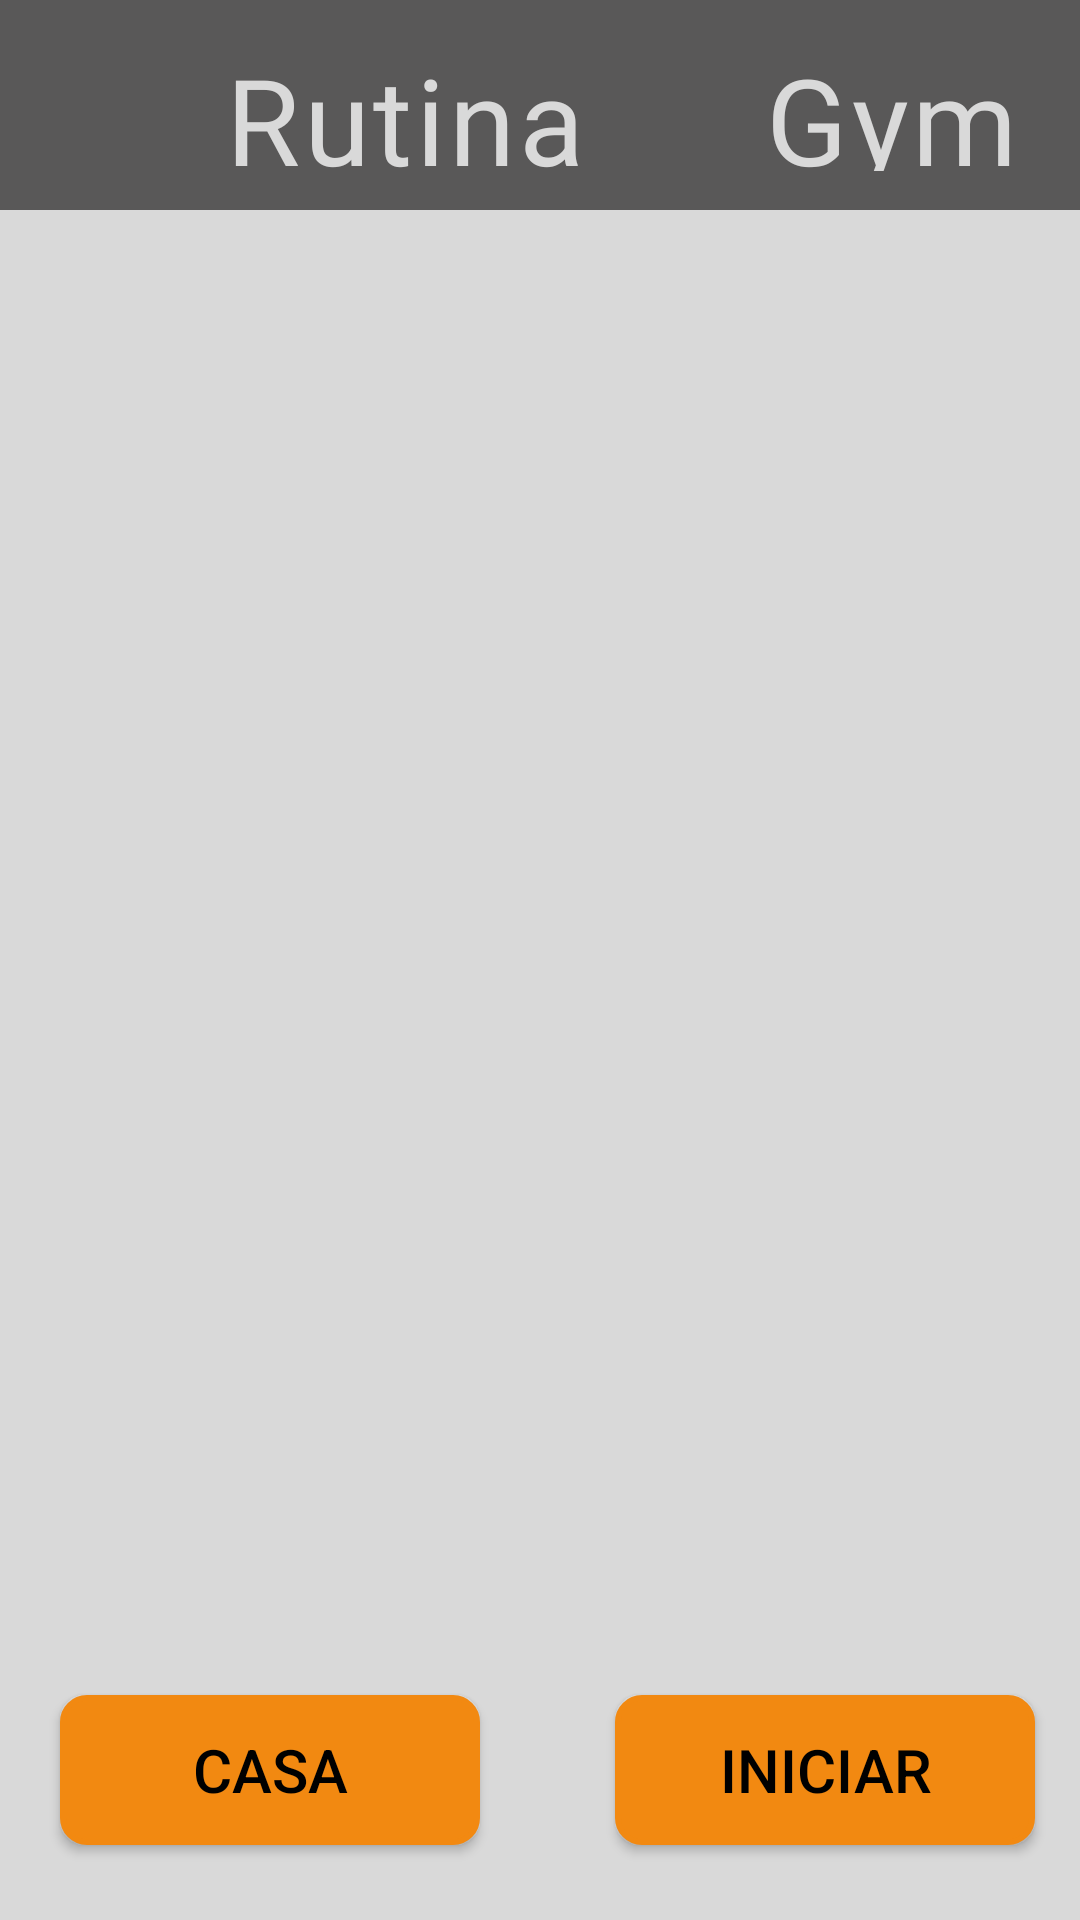

Android layout source for this screen:
<!-- AndroidManifest.xml: application theme Theme.Gym -->
<!-- res/layout/fragment_routine.xml -->
<?xml version="1.0" encoding="utf-8"?>
<androidx.constraintlayout.widget.ConstraintLayout xmlns:android="http://schemas.android.com/apk/res/android"
    xmlns:app="http://schemas.android.com/apk/res-auto"
    xmlns:tools="http://schemas.android.com/tools"
    android:layout_width="match_parent"
    android:layout_height="match_parent"
    android:background="@color/light_gray"
    tools:context=".fragments.RoutineFragment">

    <LinearLayout
        android:id="@+id/bar_routine"
        android:layout_width="match_parent"
        android:layout_height="70dp"
        android:background="@color/gray"
        android:orientation="horizontal"
        app:layout_constraintEnd_toEndOf="parent"
        app:layout_constraintStart_toStartOf="parent"
        app:layout_constraintTop_toTopOf="parent">

        <ImageButton
            android:id="@+id/back_icon"
            android:layout_width="45dp"
            android:layout_height="50dp"
            android:layout_marginStart="10dp"
            android:layout_marginTop="10dp"
            android:layout_weight="0.1"
            app:tint="@color/light_gray"
            android:contentDescription="@string/Menu_Icon"
            android:src="@drawable/arrow_back_icon"
            android:background="@color/gray"/>

        <TextView
            android:id="@+id/text_view_routine_title"
            style="@style/Widget.Material3.AutoCompleteTextView.OutlinedBox.Dense"
            android:layout_width="wrap_content"
            android:layout_height="70dp"
            android:layout_weight="0.7"
            android:fontFamily="@font/bebas_neue_regular"
            android:text="@string/Rutine"
            android:textColor="@color/light_gray"
            android:textSize="40sp" />

        <TextView
            android:id="@+id/text_view_place_routine"
            style="@style/Widget.Material3.AutoCompleteTextView.OutlinedBox.Dense"
            android:layout_width="wrap_content"
            android:layout_height="70dp"
            android:layout_weight="0.1"
            android:fontFamily="@font/bebas_neue_regular"
            android:text="@string/Gym"
            android:textColor="@color/light_gray"
            android:textSize="40sp" />

    </LinearLayout>


    <ScrollView
        android:id="@+id/Scroll_View_Routine"
        android:layout_width="match_parent"
        android:layout_height="wrap_content"
        app:layout_constraintStart_toStartOf="parent"
        app:layout_constraintTop_toBottomOf="@+id/bar_routine">

        <androidx.recyclerview.widget.RecyclerView
            android:id="@+id/recycler_view_routine_exercise"
            android:layout_width="match_parent"
            android:layout_height="0dp"
            tools:listitem="@layout/item_excercise" />

    </ScrollView>

    <Button
        android:id="@+id/button_change_place_routine"
        android:layout_width="140dp"
        android:layout_height="50dp"
        android:layout_marginBottom="25dp"
        android:layout_marginStart="20dp"
        android:background="@drawable/btn_orange_border"
        android:text="@string/House"
        android:textColor="@color/black"
        android:textSize="20sp"
        app:backgroundTint="@null"
        app:layout_constraintBottom_toBottomOf="parent"
        app:layout_constraintStart_toStartOf="parent"
        />

    <Button
        android:id="@+id/button_init_rutine"
        android:layout_width="140dp"
        android:layout_height="50dp"
        android:layout_marginBottom="25dp"
        android:layout_marginStart="50dp"
        android:layout_marginEnd="20dp"
        android:background="@drawable/btn_orange_border"
        android:text="@string/Init_Routine"
        android:textColor="@color/black"
        android:textSize="20sp"
        app:backgroundTint="@null"
        app:layout_constraintBottom_toBottomOf="parent"
        app:layout_constraintEnd_toEndOf="parent"
        app:layout_constraintStart_toEndOf="@id/button_change_place_routine" />

</androidx.constraintlayout.widget.ConstraintLayout>
<!-- res/layout/item_excercise.xml (included above) -->
<LinearLayout xmlns:android="http://schemas.android.com/apk/res/android"
    xmlns:app="http://schemas.android.com/apk/res-auto"
    android:layout_width="match_parent"
    android:layout_height="wrap_content"
    android:layout_margin="8dp"
    android:background="@drawable/gray_border_12dp"
    android:orientation="horizontal">

    <TextView
        android:id="@+id/item_tv_excercise"
        android:layout_width="wrap_content"
        android:layout_height="30dp"
        android:layout_margin="10dp"
        android:layout_marginTop="7dp"
        android:fontFamily="@font/bebas_neue_regular"
        android:paddingStart="5dp"
        android:paddingEnd="5dp"
        android:text="@string/Excercise"
        android:textAlignment="textStart"
        android:textColor="@color/black"
        android:textSize="25sp"
        app:backgroundTint="@null" />

</LinearLayout>
<!-- resources referenced by this layout -->
<resources>
  <color name="black">#FF000000</color>
  <color name="gray">#595858</color>
  <color name="light_gray">#D9D9D9</color>
  <!-- drawable btn_orange_border (drawable) -->
  <?xml version="1.0" encoding="utf-8"?>
  <shape xmlns:android="http://schemas.android.com/apk/res/android">
      <solid android:color="@color/Orange"/>
      <corners android:radius="8dp"/>
      <stroke
          android:width="2dp"
          android:color="@color/Orange"/>
  </shape>
  <!-- drawable gray_border_12dp (drawable) -->
  <?xml version="1.0" encoding="utf-8"?>
  <shape xmlns:android="http://schemas.android.com/apk/res/android">
      <solid android:color="@color/slate_gray_transparent_60"/>
      <corners android:radius="12dp"/>
  
  </shape>
  <string name="Excercise">Ejercicio</string>
  <string name="Gym">Gym</string>
  <string name="House">Casa</string>
  <string name="Init_Routine">Iniciar</string>
  <string name="Menu_Icon">Menu Icono</string>
  <string name="Rutine">Rutina</string>
  <style name="Theme.Gym" parent="Base.Theme.Gym" />
  <color name="Orange">#F28911</color>
  <color name="slate_gray_transparent_60">#667A7A8F</color>
  <style name="Base.Theme.Gym" parent="Theme.Material3.DayNight.NoActionBar">
  
      </style>
</resources>
